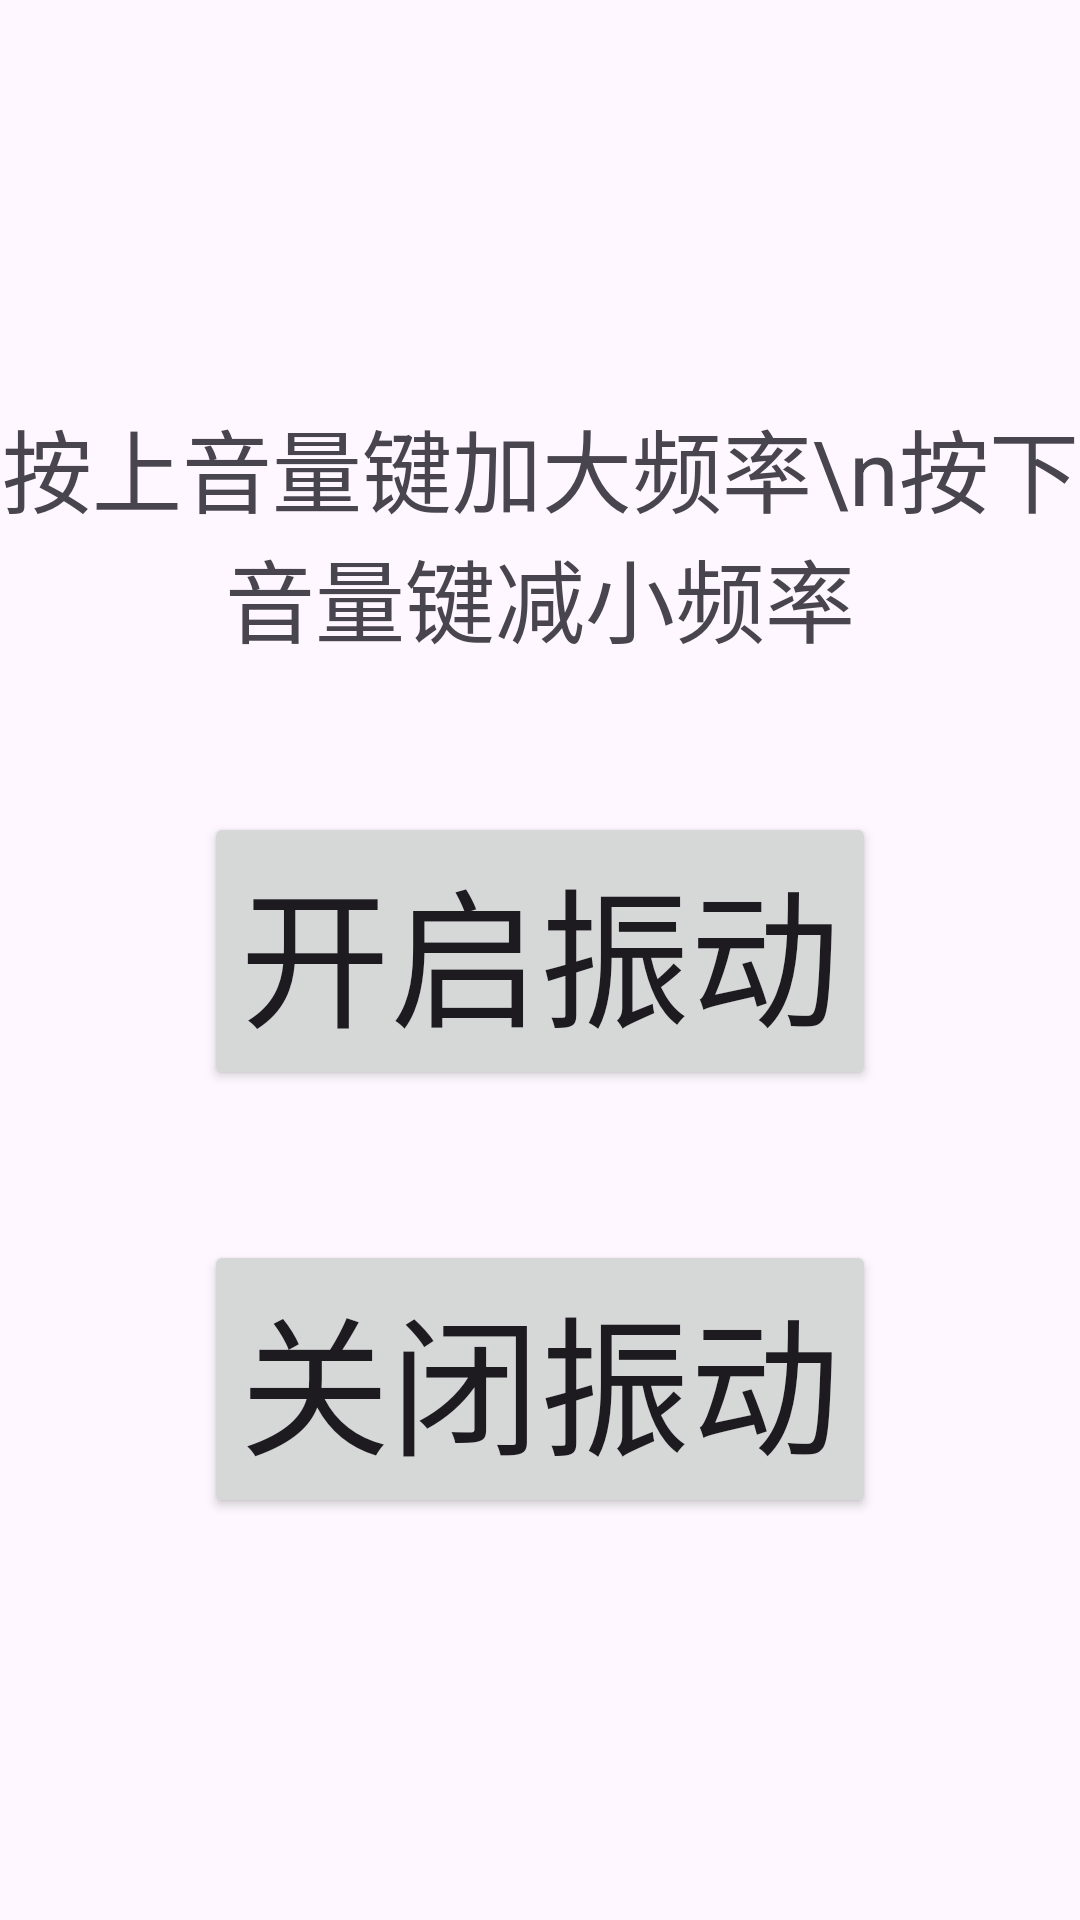

Write the Android layout XML for this screen, with the resource values it uses.
<!-- AndroidManifest.xml: application theme Theme.AndroidDemoFX -->
<!-- res/layout/activity_day217.xml -->
<?xml version="1.0" encoding="utf-8"?>
<LinearLayout xmlns:android="http://schemas.android.com/apk/res/android"
    xmlns:tools="http://schemas.android.com/tools"
    android:id="@+id/main"
    android:layout_width="match_parent"
    android:layout_height="match_parent"
    android:orientation="vertical"
    android:gravity="center"
    tools:context=".month2.week1.Activity_Day_2_1_7">

    <TextView
        android:layout_width="wrap_content"
        android:layout_height="wrap_content"
        android:textAlignment="center"
        android:text="按上音量键加大频率\n按下音量键减小频率"
        android:textSize="30dp"/>

    <Button
        android:id="@+id/btnVibratorStart"
        android:layout_width="wrap_content"
        android:layout_height="wrap_content"
        android:layout_marginTop="50dp"
        android:text="开启振动"
        android:textSize="50dp"/>

    <Button
        android:id="@+id/btnVibratorStop"
        android:layout_width="wrap_content"
        android:layout_height="wrap_content"
        android:layout_marginTop="50dp"
        android:text="关闭振动"
        android:textSize="50dp"/>

</LinearLayout>
<!-- resources referenced by this layout -->
<resources>
  <style name="Theme.AndroidDemoFX" parent="Base.Theme.AndroidDemoFX" />
  <style name="Base.Theme.AndroidDemoFX" parent="Theme.Material3.DayNight.NoActionBar">
          
          
      </style>
</resources>
